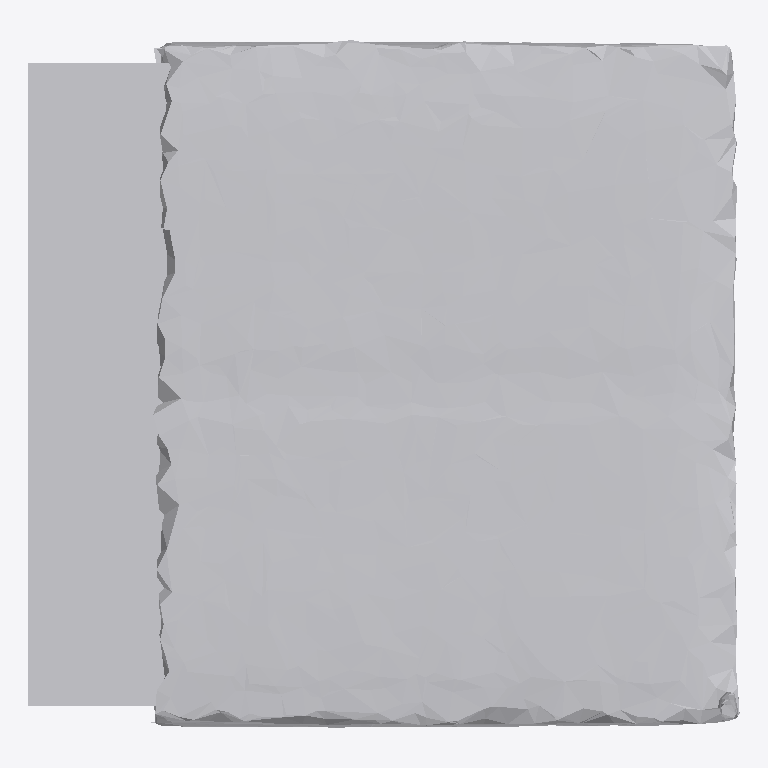
Plan cut of the same IFC building model at storey 'Ground Floor' (level 0.00 m, cut at 1.40 m), seen from above with north up, elements coloured by IFC class: 1 other element (light grey). No cut surface shows.
Extent 1.8 m × 1.7 m × 1.7 m (x, y, z). Storeys (1): Ground Floor at 0.00 m. Elements (1): 1 IfcFurniture.

HEADER;
FILE_DESCRIPTION(('ViewDefinition [CoordinationView]'),'2;1');
FILE_NAME('','2026-07-12T15:28:30',(''),(''),'IfcOpenShell 0.8.0','IfcOpenShell 0.8.0','');
FILE_SCHEMA(('IFC4'));
ENDSEC;
DATA;
#17=IFCPROJECT('3Lue5WJCn26uDvtgCanx2z',#5,'Office Project',$,$,$,$,(#15),#10);
#20=IFCSITE('3pldaaAnj7cPzRYNNeA$tl',#5,'Site',$,$,#19,$,$,.ELEMENT.,$,$,$,$,$);
#22=IFCBUILDING('2WK97UAED9cPCgvv2oB_Up',#5,'Building',$,$,#21,$,$,.ELEMENT.,$,$,$);
#24=IFCBUILDINGSTOREY('3YKj7tg7j5uRY78S$RE1dq',#5,'Ground Floor',$,$,#23,$,$,.ELEMENT.,0.0);
#35=IFCFURNITURE('0rKVv8Ay5CXvpbAkoy$K2Q',#5,'cabinet',$,$,#34,#31,$,$);
ENDSEC;
